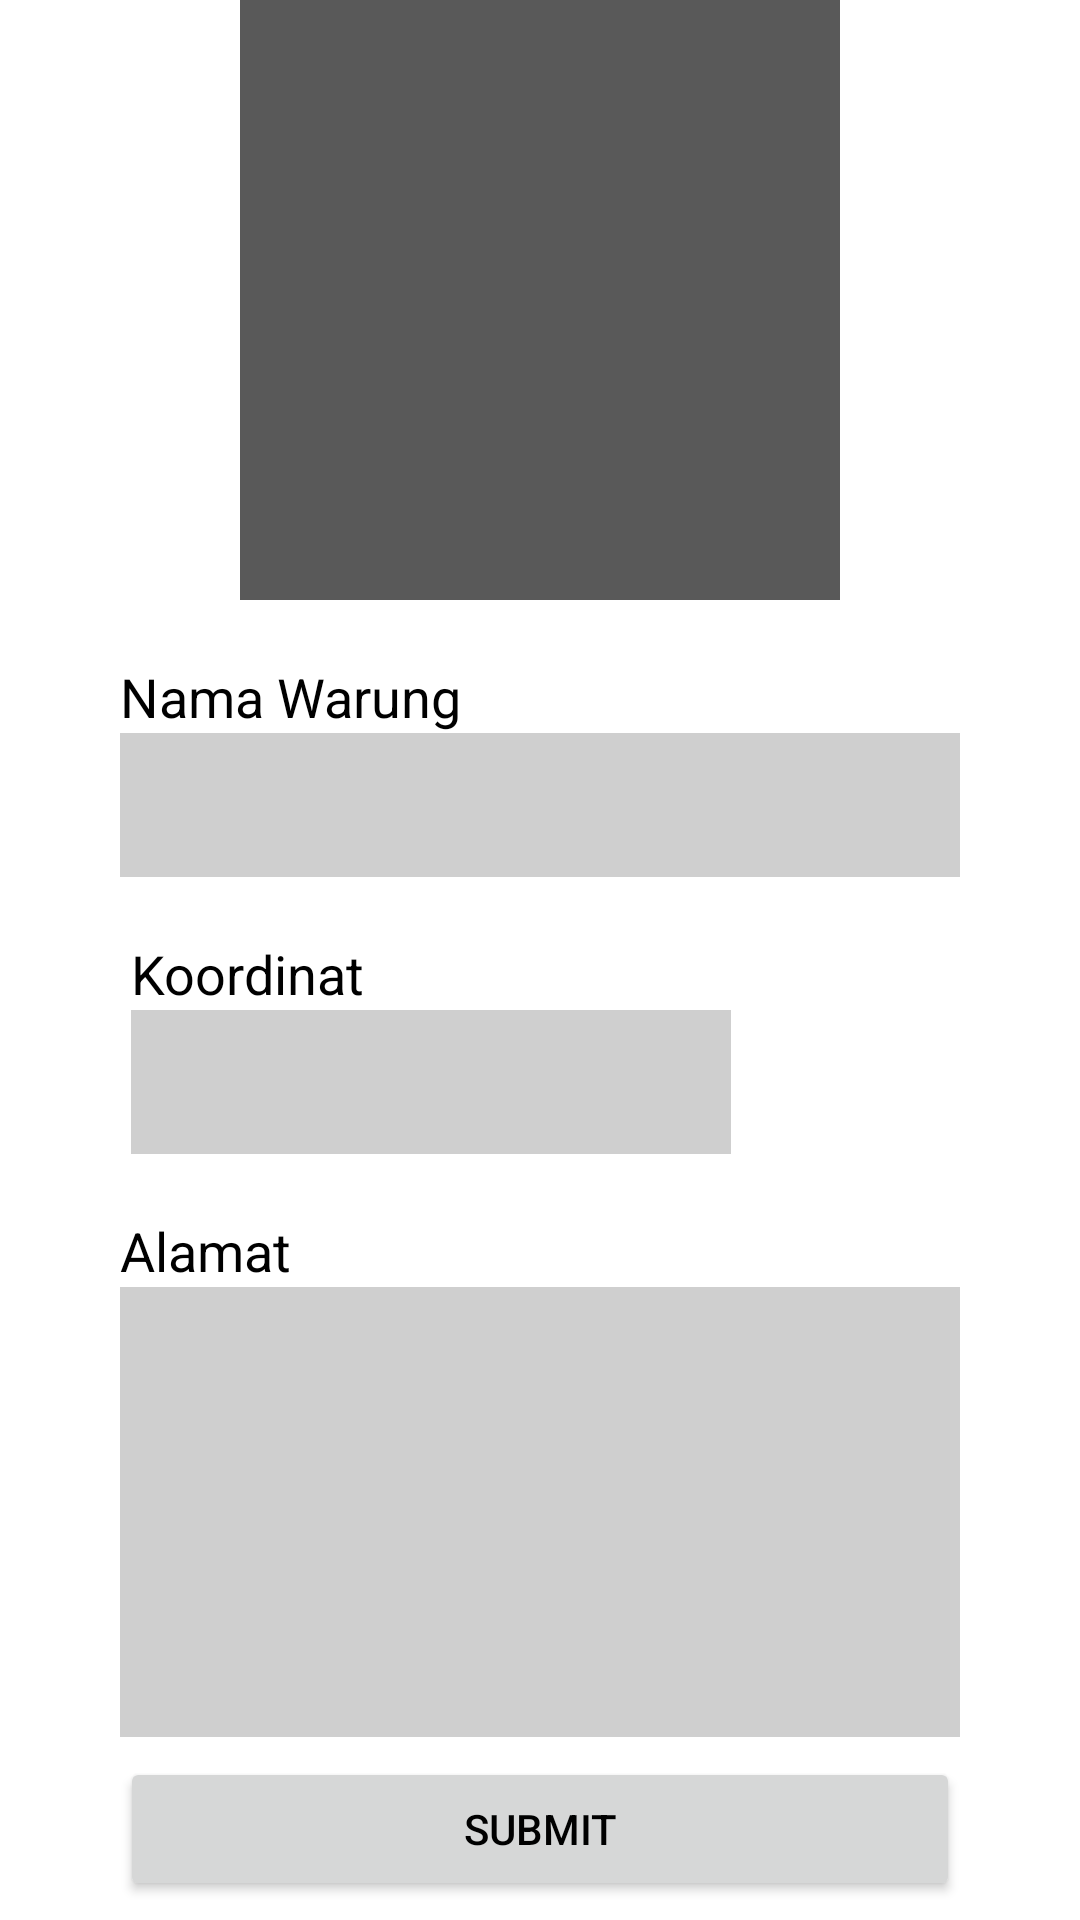

The Android layout XML behind this screen, and the referenced resources:
<!-- AndroidManifest.xml: application theme Theme.Warungku -->
<!-- res/layout/activity_tambah_edit_warung.xml -->
<?xml version="1.0" encoding="utf-8"?>
<androidx.constraintlayout.widget.ConstraintLayout xmlns:android="http://schemas.android.com/apk/res/android"
    xmlns:app="http://schemas.android.com/apk/res-auto"
    xmlns:tools="http://schemas.android.com/tools"
    android:layout_width="match_parent"
    android:layout_height="match_parent"
    tools:context=".TambahEditWarung">

    <LinearLayout
        android:layout_width="wrap_content"
        android:layout_height="wrap_content"
        android:background="@color/dark_gray"
        android:id="@+id/clickable_pic"

        app:layout_constraintLeft_toLeftOf="parent"
        app:layout_constraintRight_toRightOf="parent"
        app:layout_constraintTop_toTopOf="parent">
        <ImageView
            android:layout_width="200dp"
            android:layout_height="200dp"
            android:background="@drawable/ic_baseline_photo_camera_24"
            android:id="@+id/pictureView"
            />
    </LinearLayout>

    <LinearLayout
        android:layout_width="wrap_content"
        android:layout_height="wrap_content"
        android:orientation="vertical"
        android:layout_marginTop="20dp"
        android:id="@+id/namawarung_layout"

        app:layout_constraintLeft_toLeftOf="parent"
        app:layout_constraintRight_toRightOf="parent"
        app:layout_constraintTop_toBottomOf="@id/clickable_pic"
        >
        <TextView
            android:layout_width="wrap_content"
            android:layout_height="wrap_content"
            android:text="@string/nama_warung"
            android:textSize="18sp"/>
        <EditText
            android:layout_width="280dp"
            android:layout_height="48dp"
            android:background="@color/light_gray"
            android:id="@+id/namawarung_edittext"
            android:inputType="text"
            android:nextFocusDown="@id/coord_button"
            android:paddingHorizontal="10dp"/>
    </LinearLayout>
    <LinearLayout
        android:layout_width="wrap_content"
        android:layout_height="wrap_content"
        android:orientation="vertical"
        android:layout_marginTop="20dp"
        android:id="@+id/koordinat_layout"

        app:layout_constraintLeft_toLeftOf="parent"
        app:layout_constraintRight_toRightOf="parent"
        app:layout_constraintTop_toBottomOf="@id/namawarung_layout"
        >
        <TextView
            android:layout_width="wrap_content"
            android:layout_height="wrap_content"
            android:text="@string/koordinat"
            android:textSize="18sp"/>
        <LinearLayout
            android:layout_width="wrap_content"
            android:layout_height="wrap_content"
            android:gravity="center"
            >
            <TextView
                android:layout_width="200dp"
                android:layout_height="48dp"
                android:background="@color/light_gray"
                android:id="@+id/koordinat_edittext"
                android:paddingHorizontal="10dp"
                android:layout_marginEnd="25dp"
                />
            <ImageView
                android:layout_width="48dp"
                android:layout_height="48dp"
                android:background="@drawable/ic_baseline_album_24"
                android:id="@+id/coord_button"
                >

            </ImageView>
        </LinearLayout>
    </LinearLayout>
    <LinearLayout
        android:layout_width="wrap_content"
        android:layout_height="wrap_content"
        android:orientation="vertical"
        android:layout_marginTop="20dp"
        android:id="@+id/alamat_layout"

        app:layout_constraintLeft_toLeftOf="parent"
        app:layout_constraintRight_toRightOf="parent"
        app:layout_constraintTop_toBottomOf="@id/koordinat_layout"
        >
        <TextView
            android:layout_width="wrap_content"
            android:layout_height="wrap_content"
            android:text="@string/alamat"
            android:textSize="18sp"/>
        <EditText
            android:layout_width="280dp"
            android:layout_height="150dp"
            android:background="@color/light_gray"
            android:id="@+id/alamat_edittext"
            android:inputType="textMultiLine"
            android:maxLines="5"
            android:nextFocusDown="@id/submit_button"
            android:layout_gravity="start"
            android:paddingHorizontal="10dp"/>
    </LinearLayout>

    <Button
        android:layout_width="280dp"
        android:layout_height="wrap_content"
        android:text="@string/submit"
        android:id="@+id/submit_button"

        app:layout_constraintLeft_toLeftOf="parent"
        app:layout_constraintRight_toRightOf="parent"
        app:layout_constraintTop_toBottomOf="@id/alamat_layout"
        app:layout_constraintBottom_toBottomOf="parent"/>

</androidx.constraintlayout.widget.ConstraintLayout>
<!-- resources referenced by this layout -->
<resources>
  <color name="dark_gray">#595959</color>
  <color name="light_gray">#CFCFCF</color>
  <string name="alamat">Alamat</string>
  <string name="koordinat">Koordinat</string>
  <string name="nama_warung">Nama Warung</string>
  <string name="submit">SUBMIT</string>
  <style name="Theme.Warungku" parent="Theme.MaterialComponents.DayNight.NoActionBar">
          
          <item name="colorPrimary">@color/purple_500</item>
          <item name="colorPrimaryVariant">@color/black</item>
          <item name="colorOnPrimary">@color/white</item>
          <item name="android:textColor">@color/black</item>
          
          <item name="colorSecondary">@color/teal_200</item>
          <item name="colorSecondaryVariant">@color/teal_700</item>
          <item name="colorOnSecondary">@color/black</item>
          
          <item name="android:statusBarColor" tools:targetApi="l">?attr/colorPrimaryVariant</item>
          
      </style>
  <color name="purple_500">#FF6200EE</color>
  <color name="black">#FF000000</color>
  <color name="white">#FFFFFFFF</color>
  <color name="teal_200">#0396DA</color>
  <color name="teal_700">#FF018786</color>
</resources>
